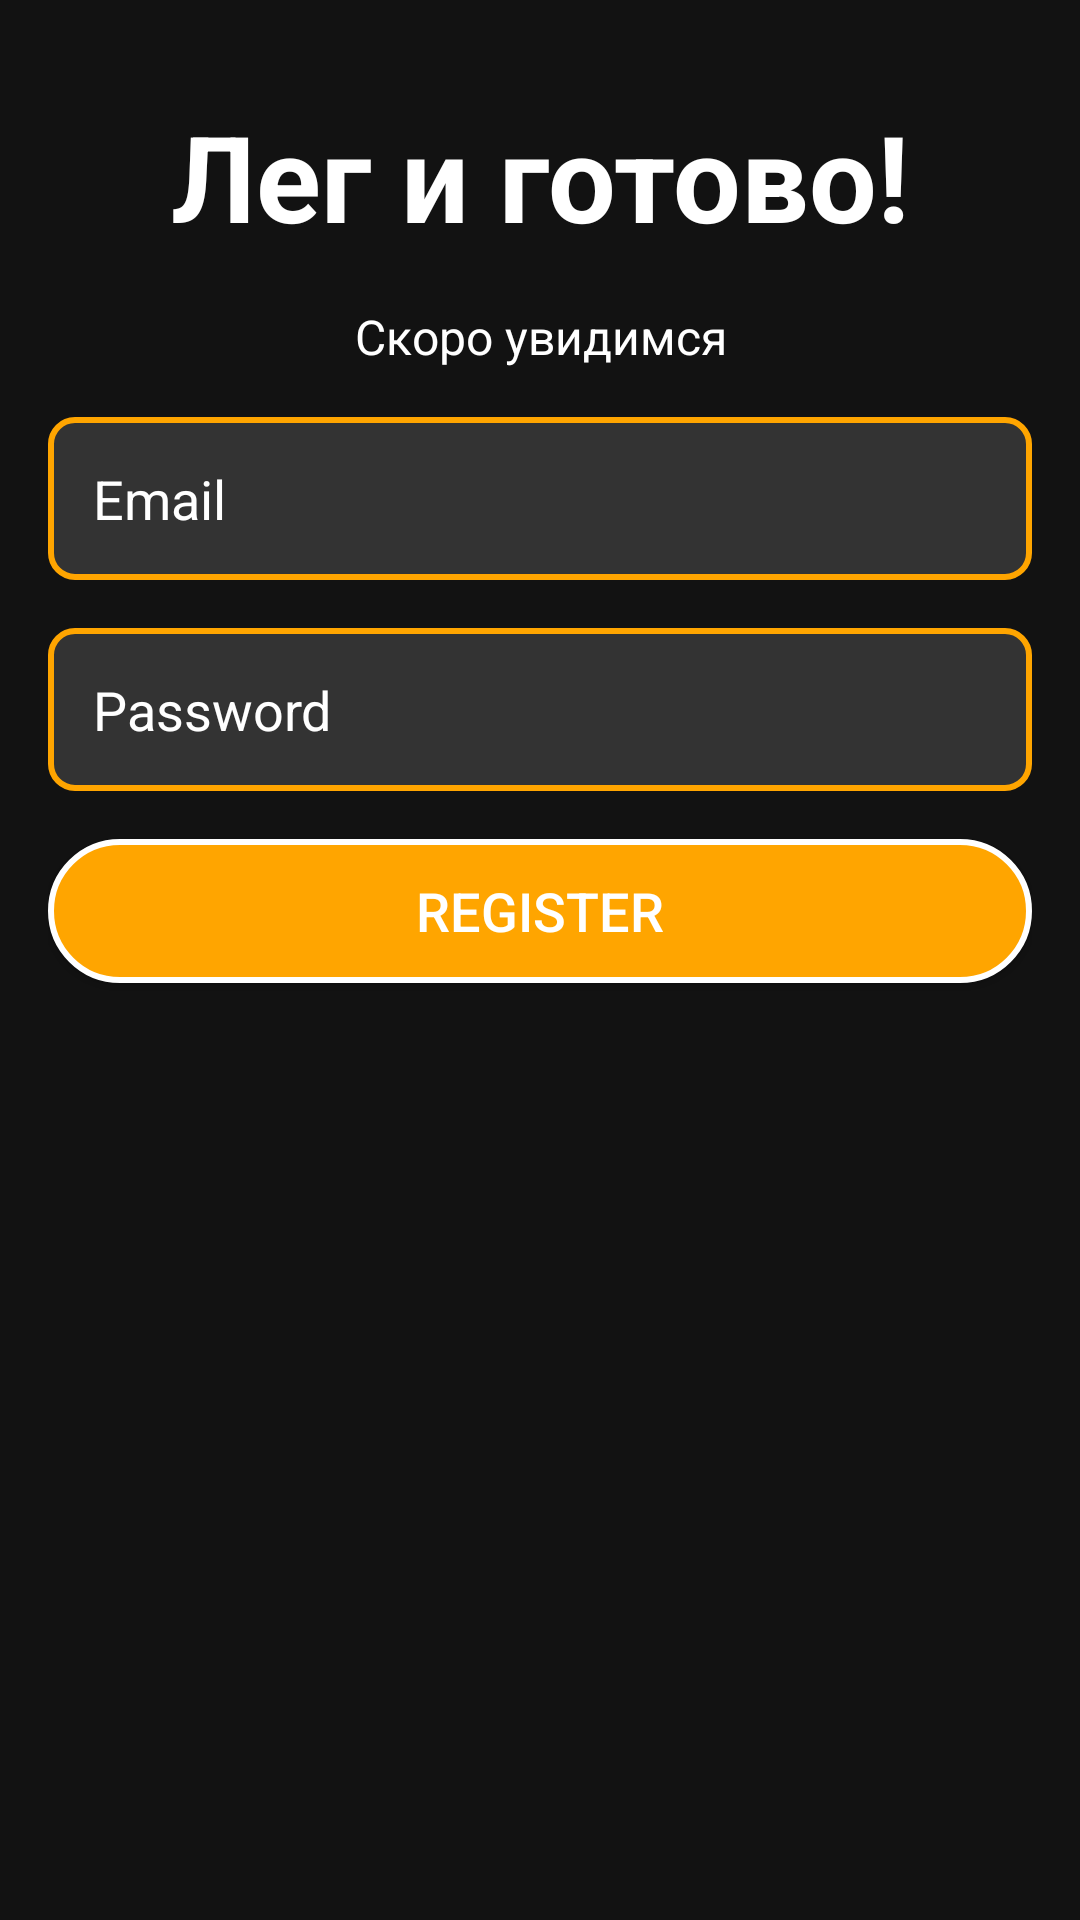

Produce the Android XML layout that renders to this screen, including the resource entries it uses.
<!-- AndroidManifest.xml: application theme Theme.AppCompat.Light.NoActionBar -->
<!-- res/layout/activity_register.xml -->
<?xml version="1.0" encoding="utf-8"?>
<LinearLayout
    xmlns:android="http://schemas.android.com/apk/res/android"
    android:layout_width="match_parent"
    android:layout_height="match_parent"
    android:orientation="vertical"
    android:padding="16dp"
    android:background="#121212">

    <TextView
        android:layout_width="match_parent"
        android:layout_height="wrap_content"
        android:layout_marginTop="16dp"
        android:gravity="center"
        android:text="Лег и готово!"
        android:textStyle="bold"
        android:textSize="40sp"
        android:textColor="#FFFFFF"
        android:layout_marginBottom="16dp"/> 

    <TextView
        android:layout_width="match_parent"
        android:layout_height="wrap_content"
        android:gravity="center"
        android:text="Скоро увидимся"
        android:textSize="16sp"
        android:textColor="#FFFFFF"
        android:layout_marginBottom="16dp"/> 

    <EditText
        android:id="@+id/emailEditText"
        android:layout_width="match_parent"
        android:layout_height="wrap_content"
        android:hint="Email"
        android:textColorHint="#FFFFFF"
        android:textColor="#FFFFFF"
        android:padding="15dp"
        android:background="@drawable/edittext_bg"
        android:layout_marginBottom="16dp"/> 

    <EditText
        android:id="@+id/passwordEditText"
        android:layout_width="match_parent"
        android:layout_height="wrap_content"
        android:hint="Password"
        android:inputType="textPassword"
        android:textColorHint="#FFFFFF"
        android:textColor="#FFFFFF"
        android:padding="15dp"
        android:background="@drawable/edittext_bg"
        android:layout_marginBottom="16dp"/> 

    <Button
        android:id="@+id/registerButton"
        android:layout_width="match_parent"
        android:layout_height="wrap_content"
        android:background="@drawable/rounded_button"
        android:elevation="4dp"
        android:fontFamily="sans-serif-medium"
        android:text="Register"
        android:textColor="#FFFFFF"
        android:textSize="18sp"
        android:layout_marginBottom="16dp"/> 

</LinearLayout>
<!-- resources referenced by this layout -->
<resources>
  <!-- drawable edittext_bg (drawable) -->
  <?xml version="1.0" encoding="utf-8"?>
  <shape xmlns:android="http://schemas.android.com/apk/res/android">
      <solid android:color="#333333"/>
      <corners android:radius="8dp"/>
      <stroke android:color="#FFA500" android:width="2dp"/> 
  </shape>
  <!-- drawable rounded_button (drawable) -->
  <?xml version="1.0" encoding="utf-8"?>
  <shape xmlns:android="http://schemas.android.com/apk/res/android">
      <corners android:radius="25dp" /> 
      <solid android:color="#FFA500" /> 
      <stroke android:width="2dp" android:color="#FFFFFF" /> 
  </shape>
</resources>
